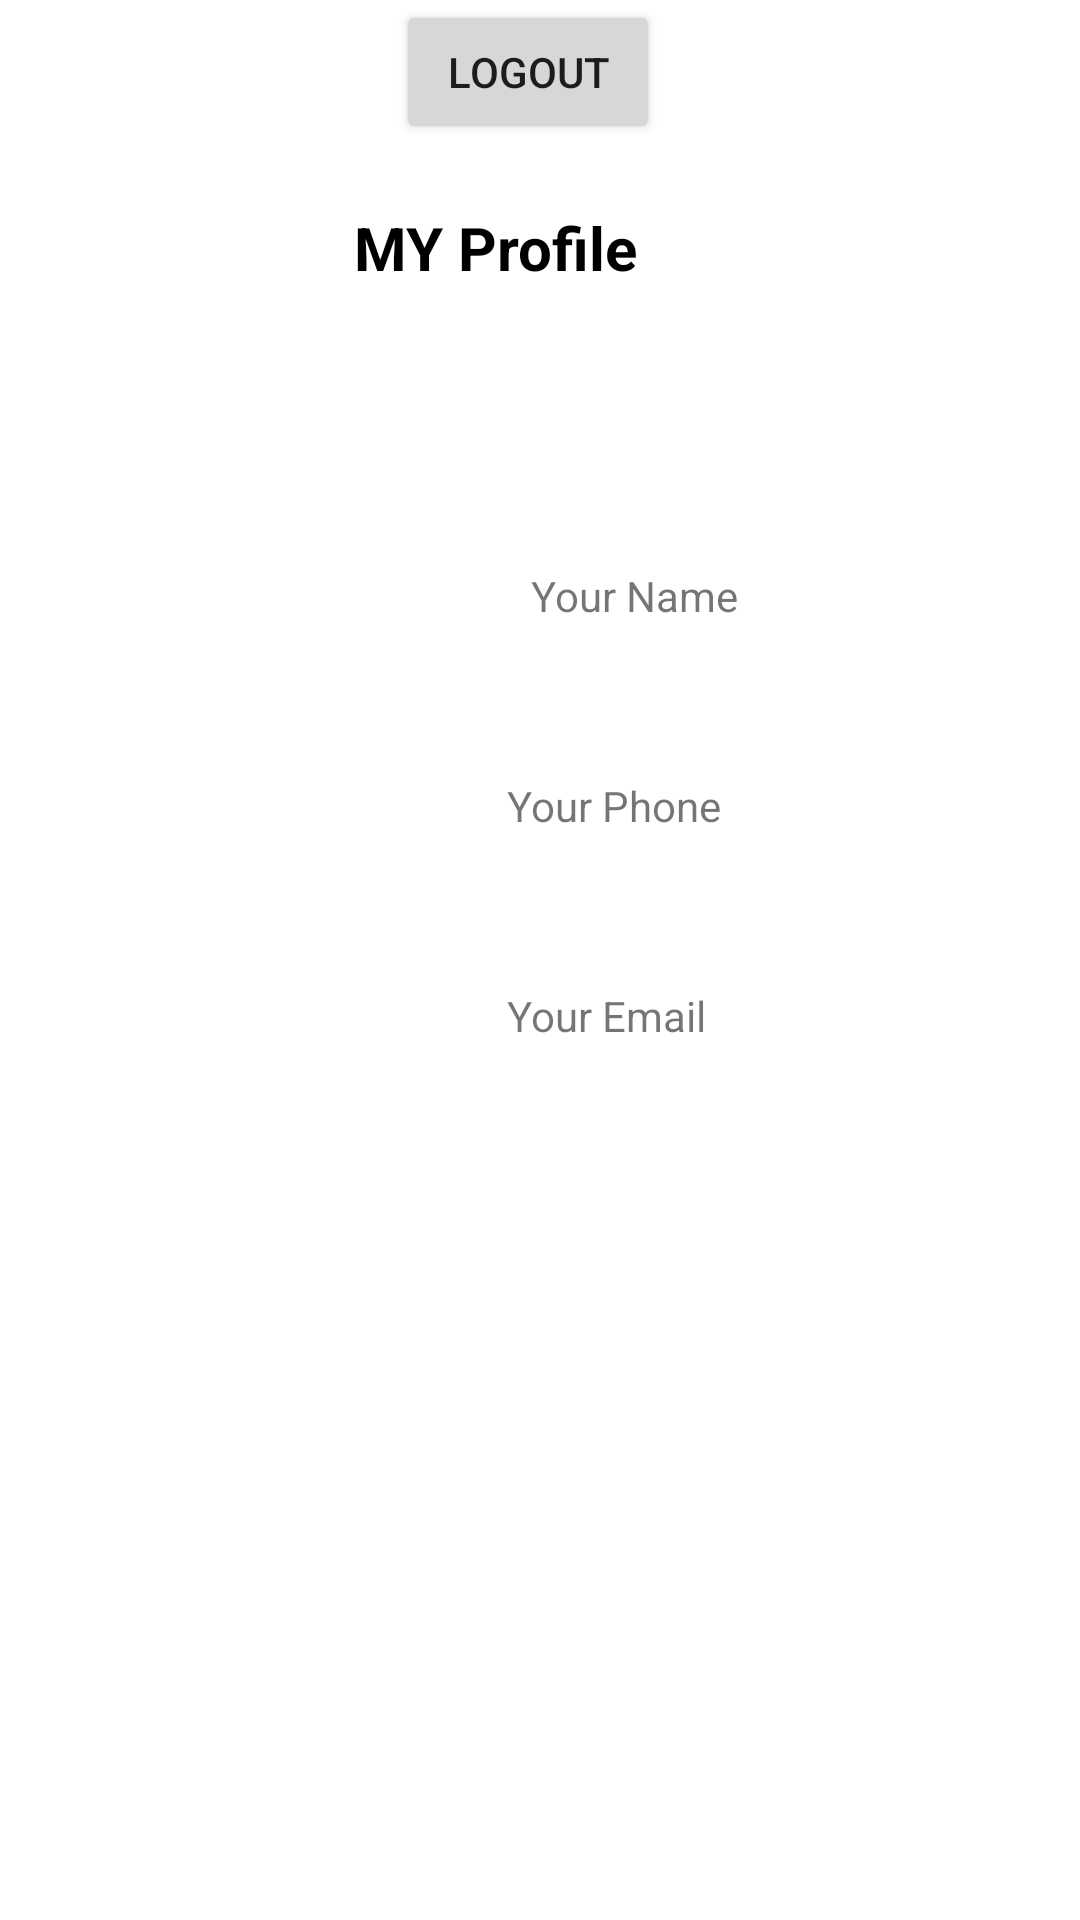

Reconstruct the res/layout file that produces this screen, plus the resources it refers to.
<!-- AndroidManifest.xml: application theme Theme.Chatapp_cloud -->
<!-- res/layout/activity_profile.xml -->
<?xml version="1.0" encoding="utf-8"?>
<androidx.constraintlayout.widget.ConstraintLayout xmlns:android="http://schemas.android.com/apk/res/android"
    xmlns:app="http://schemas.android.com/apk/res-auto"
    xmlns:tools="http://schemas.android.com/tools"
    android:layout_width="match_parent"
    android:layout_height="match_parent"
    tools:context=".activites.ProfileActivity">


    <TextView
        android:id="@+id/profile"
        android:layout_width="134dp"
        android:layout_height="61dp"
        android:layout_marginTop="52dp"
        android:layout_marginEnd="128dp"
        android:text="MY Profile"
        android:gravity="center"
        android:textColor="@color/text"
        android:textStyle="bold"
        android:textSize="20sp"
        android:textAlignment="center"
        app:layout_constraintEnd_toEndOf="parent"
        app:layout_constraintTop_toTopOf="parent" />

    <ImageView
        android:id="@+id/imageUser"
        android:layout_width="105dp"
        android:layout_height="126dp"
        android:layout_marginStart="44dp"
        android:layout_marginTop="92dp"
        app:layout_constraintStart_toStartOf="parent"
        app:layout_constraintTop_toBottomOf="@+id/profile"
        tools:srcCompat="@tools:sample/avatars" />

    <TextView
        android:id="@+id/name"
        android:layout_width="202dp"
        android:layout_height="46dp"
        android:layout_marginStart="28dp"
        android:layout_marginTop="76dp"
        android:text="Your Name"
        app:layout_constraintStart_toEndOf="@+id/imageUser"
        app:layout_constraintTop_toBottomOf="@+id/profile"
        tools:ignore="MissingConstraints" />

    <TextView
        android:id="@+id/phone"
        android:layout_width="202dp"
        android:layout_height="46dp"
        android:layout_marginStart="20dp"
        android:layout_marginTop="24dp"
        android:text="Your Phone"
        app:layout_constraintStart_toEndOf="@+id/imageUser"
        app:layout_constraintTop_toBottomOf="@+id/name" />

    <TextView
        android:id="@+id/email"
        android:layout_width="202dp"
        android:layout_height="46dp"
        android:layout_marginStart="20dp"
        android:layout_marginTop="24dp"
        android:text="Your Email"
        app:layout_constraintStart_toEndOf="@+id/imageUser"
        app:layout_constraintTop_toBottomOf="@+id/phone" />

    <Button
        android:id="@+id/logout"
        android:layout_width="wrap_content"
        android:layout_height="wrap_content"
        android:layout_marginEnd="140dp"
        android:text="Logout"
        app:layout_constraintEnd_toEndOf="parent"
        tools:layout_editor_absoluteY="616dp" />


</androidx.constraintlayout.widget.ConstraintLayout>
<!-- resources referenced by this layout -->
<resources>
  <color name="text">#000000</color>
  <style name="Theme.Chatapp_cloud" parent="Theme.MaterialComponents.DayNight.NoActionBar">
  
          <item name="colorPrimary">@color/primary</item>
  
          <item name="android:statusBarColor" tools:targetApi="l">@color/primary</item>
      </style>
  <color name="primary">#92E3A9</color>
</resources>
